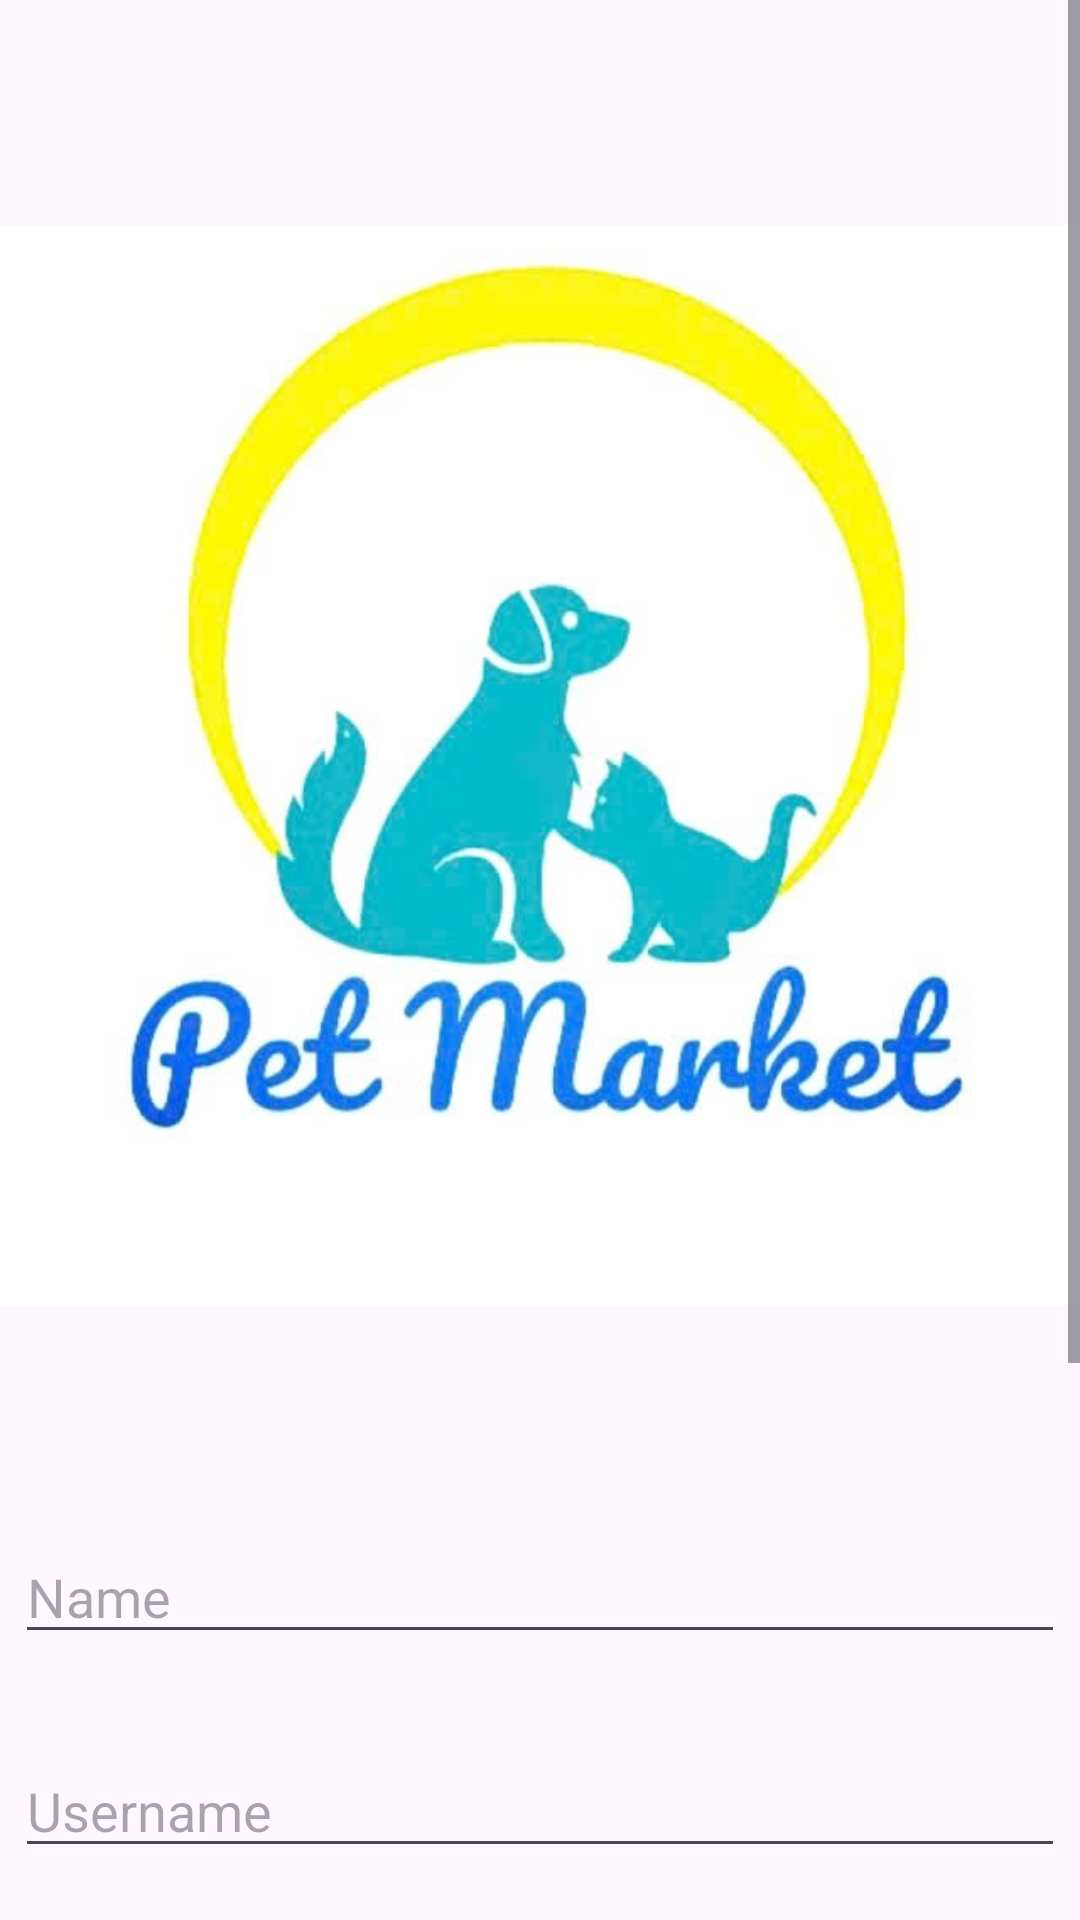

Reconstruct the res/layout file that produces this screen, plus the resources it refers to.
<!-- AndroidManifest.xml: application theme Theme.PetMarket -->
<!-- res/layout/activity_sign_up.xml -->
<?xml version="1.0" encoding="utf-8"?>
<androidx.constraintlayout.widget.ConstraintLayout xmlns:android="http://schemas.android.com/apk/res/android"
    xmlns:app="http://schemas.android.com/apk/res-auto"
    xmlns:tools="http://schemas.android.com/tools"
    android:id="@+id/main"
    android:layout_width="match_parent"
    android:layout_height="match_parent"
    tools:context=".Activity.IntroActivity">

    <ScrollView
        android:layout_width="match_parent"
        android:layout_height="match_parent">

        <LinearLayout
            android:layout_width="match_parent"
            android:layout_height="wrap_content"
            android:orientation="vertical" >

            <ImageView
                android:id="@+id/imageView"
                android:layout_width="match_parent"
                android:layout_height="510dp"
                android:src="@drawable/logo" />

            <EditText
                android:layout_width="match_parent"
                android:layout_height="wrap_content"
                android:hint="Name"
                android:id="@+id/edtName"
                android:layout_marginHorizontal="5dp"
                />
            <EditText
                android:id="@+id/edtUser"
                android:layout_width="match_parent"
                android:layout_height="wrap_content"
                android:layout_marginHorizontal="5dp"
                android:layout_marginTop="30dp"
                android:hint="Username" />

            <LinearLayout
                android:layout_width="match_parent"
                android:layout_height="wrap_content"
                android:orientation="horizontal"
                android:layout_gravity="center"
                android:layout_marginHorizontal="5dp"
                android:layout_marginTop="30dp">

                <EditText
                    android:id="@+id/edtPass"
                    android:layout_width="355dp"
                    android:layout_height="wrap_content"

                    android:hint="Password" />

                <ImageView
                    android:id="@+id/imageView2"
                    android:layout_width="match_parent"
                    android:layout_height="wrap_content"
                    app:srcCompat="@drawable/eye"

                    />


            </LinearLayout>
            <LinearLayout
                android:layout_width="match_parent"
                android:layout_height="wrap_content"
                android:orientation="horizontal"
                android:layout_gravity="center"
                android:layout_marginHorizontal="5dp"
                android:layout_marginTop="30dp">

                <EditText
                    android:id="@+id/edtRePass"
                    android:layout_width="355dp"
                    android:layout_height="wrap_content"
                    android:hint="RePassword" />

                <ImageView
                    android:id="@+id/imageView3"
                    android:layout_width="match_parent"
                    android:layout_height="wrap_content"
                    app:srcCompat="@drawable/eye"

                    />


            </LinearLayout>






            <androidx.appcompat.widget.AppCompatButton
                android:id="@+id/LogInBtn"
                android:layout_width="match_parent"
                android:layout_height="wrap_content"
                android:text="Sign Up"
                android:background="@drawable/button_bg"
                android:layout_marginTop="24dp"
                android:layout_margin="24dp"
                style="@android:style/Widget.Button"
                android:textColor="@color/white"
                android:textSize="18sp"/>

            <TextView
                android:id="@+id/txtSignUp"
                android:layout_width="match_parent"
                android:layout_height="wrap_content"
                android:text="@string/SignUp_text"
                android:textAlignment="center"
                android:textSize="18sp"
                android:layout_marginBottom="16dp"
                />
        </LinearLayout>
    </ScrollView>
</androidx.constraintlayout.widget.ConstraintLayout>
<!-- resources referenced by this layout -->
<resources>
  <color name="white">#FFFFFFFF</color>
  <!-- drawable button_bg (drawable) -->
  <?xml version="1.0" encoding="utf-8"?>
  <selector xmlns:android="http://schemas.android.com/apk/res/android">
  <item>
      <shape android:shape="rectangle">
          <solid android:color="#5E92F3"/>
          <corners android:radius="100dp"/>
      </shape>
  </item>
  </selector>
  <!-- drawable logo: png bitmap (drawable, 242138 bytes) -->
  <string name="SignUp_text">Have an account Already?<font color="#4CD964"> LOG IN</font></string>
  <style name="Theme.PetMarket" parent="Base.Theme.PetMarket" />
  <style name="Base.Theme.PetMarket" parent="Theme.Material3.DayNight.NoActionBar">
          
          
      </style>
</resources>
